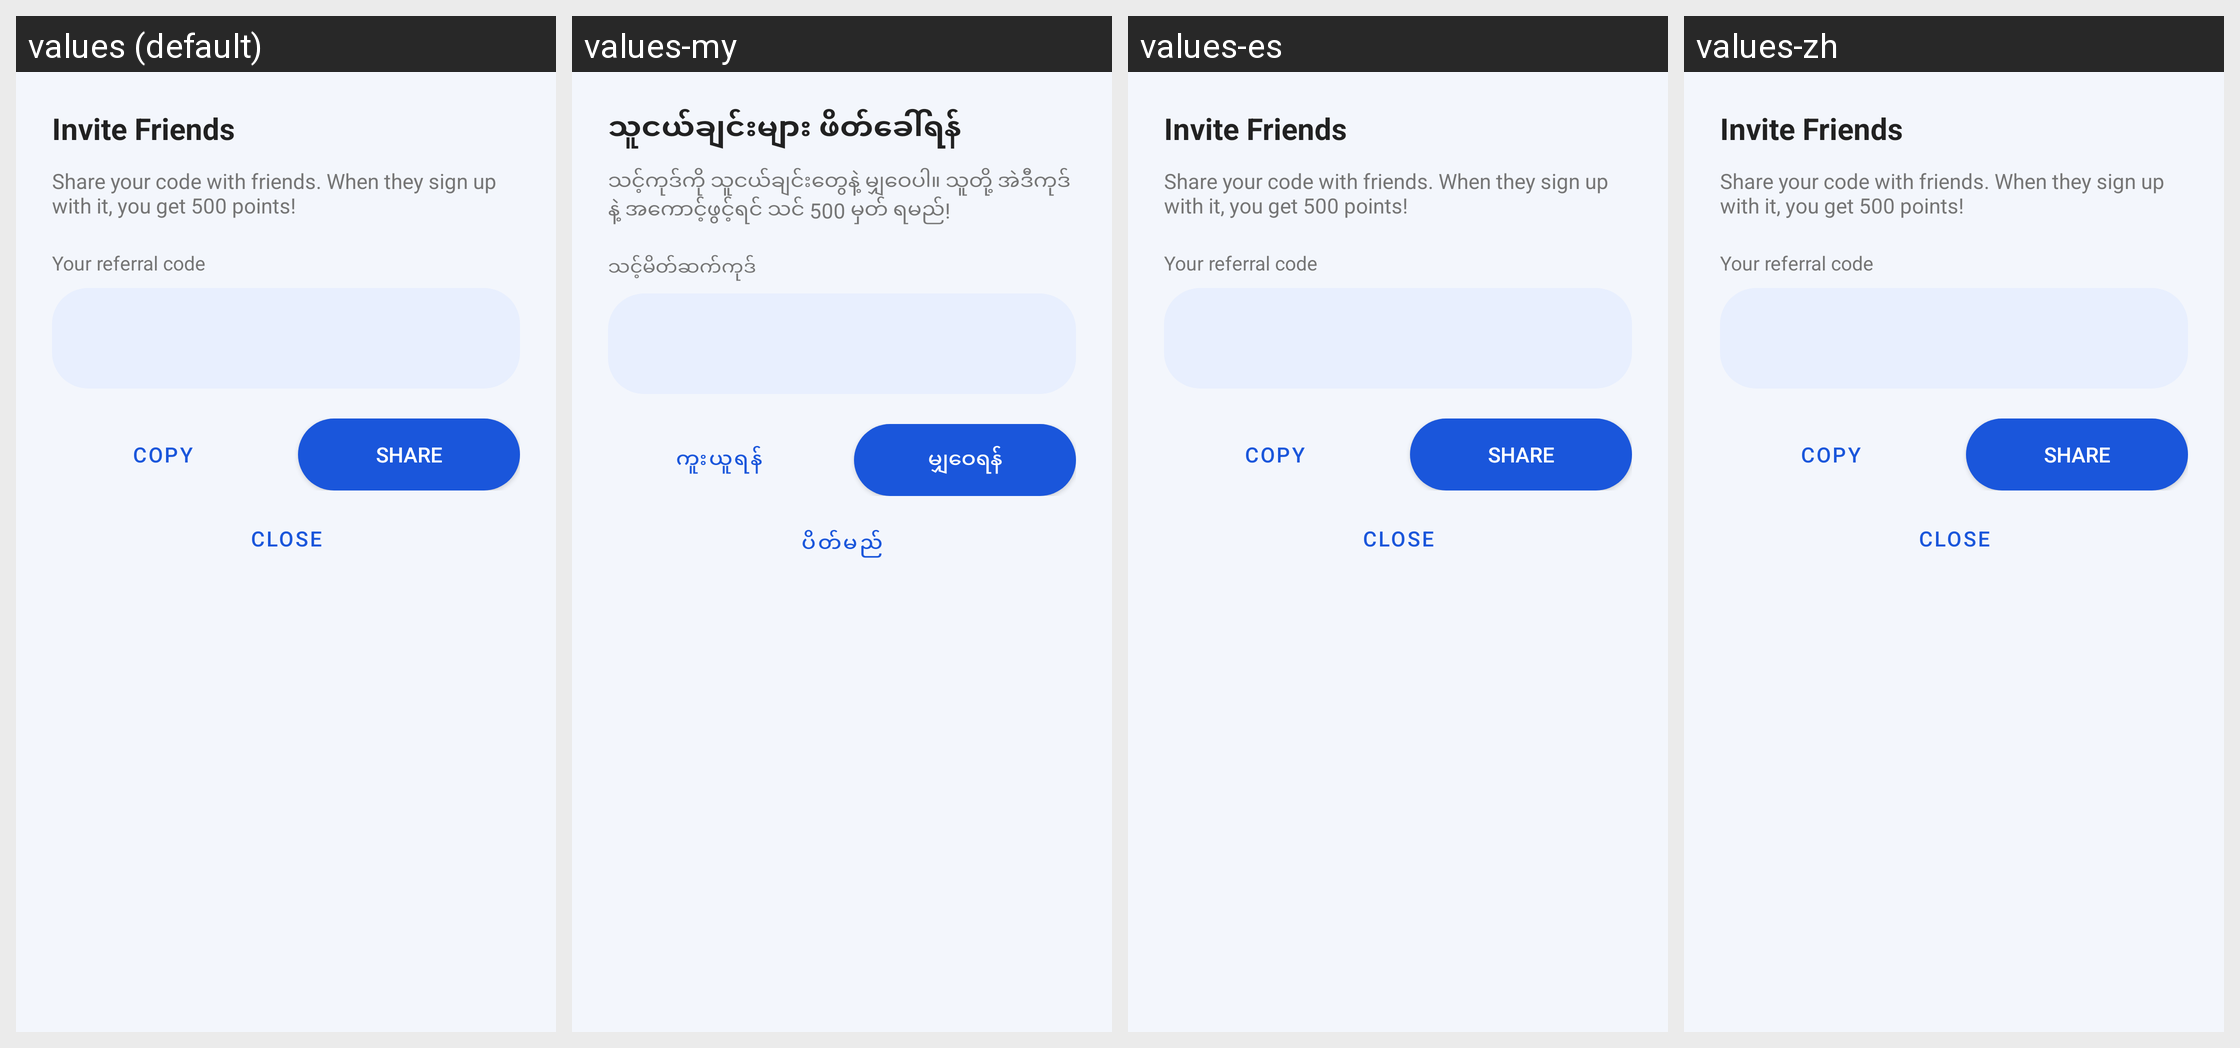

Here is an Android app screen in its default locale and in the app's own translations. Write out the translated-string differences for the strings that appear on this screen.
Android screen res/layout/dialog_invite.xml rendered under 4 locales, left to right: values (default), values-my, values-es, values-zh. Device: Nexus 5 (rendered at 1080×1920; each locale shown at half size, 540×960, under a caption strip naming it); theme AppTheme.
Strings drawn on this screen, with the default value and each locale's value (text and hints the layout hard-codes, and strings that could not be matched under every locale, appear in the picture but are not listed):

invite_title
  values: Invite Friends
  values-my: သူငယ်ချင်းများ ဖိတ်ခေါ်ရန်
  values-es: Invite Friends  [not translated; the default value is used]
  values-zh: Invite Friends  [not translated; the default value is used]

invite_explain
  values: Share your code with friends. When they sign up with it, you get 500 points!
  values-my: သင့်ကုဒ်ကို သူငယ်ချင်းတွေနဲ့ မျှဝေပါ။ သူတို့ အဲဒီကုဒ်နဲ့ အကောင့်ဖွင့်ရင် သင် 500 မှတ် ရမည်!
  values-es: Share your code with friends. When they sign up with it, you get 500 points!  [not translated; the default value is used]
  values-zh: Share your code with friends. When they sign up with it, you get 500 points!  [not translated; the default value is used]

invite_your_code
  values: Your referral code
  values-my: သင့်မိတ်ဆက်ကုဒ်
  values-es: Your referral code  [not translated; the default value is used]
  values-zh: Your referral code  [not translated; the default value is used]

invite_copy
  values: Copy
  values-my: ကူးယူရန်
  values-es: Copy  [not translated; the default value is used]
  values-zh: Copy  [not translated; the default value is used]

invite_share
  values: Share
  values-my: မျှဝေရန်
  values-es: Share  [not translated; the default value is used]
  values-zh: Share  [not translated; the default value is used]

invite_close
  values: Close
  values-my: ပိတ်မည်
  values-es: Close  [not translated; the default value is used]
  values-zh: Close  [not translated; the default value is used]
